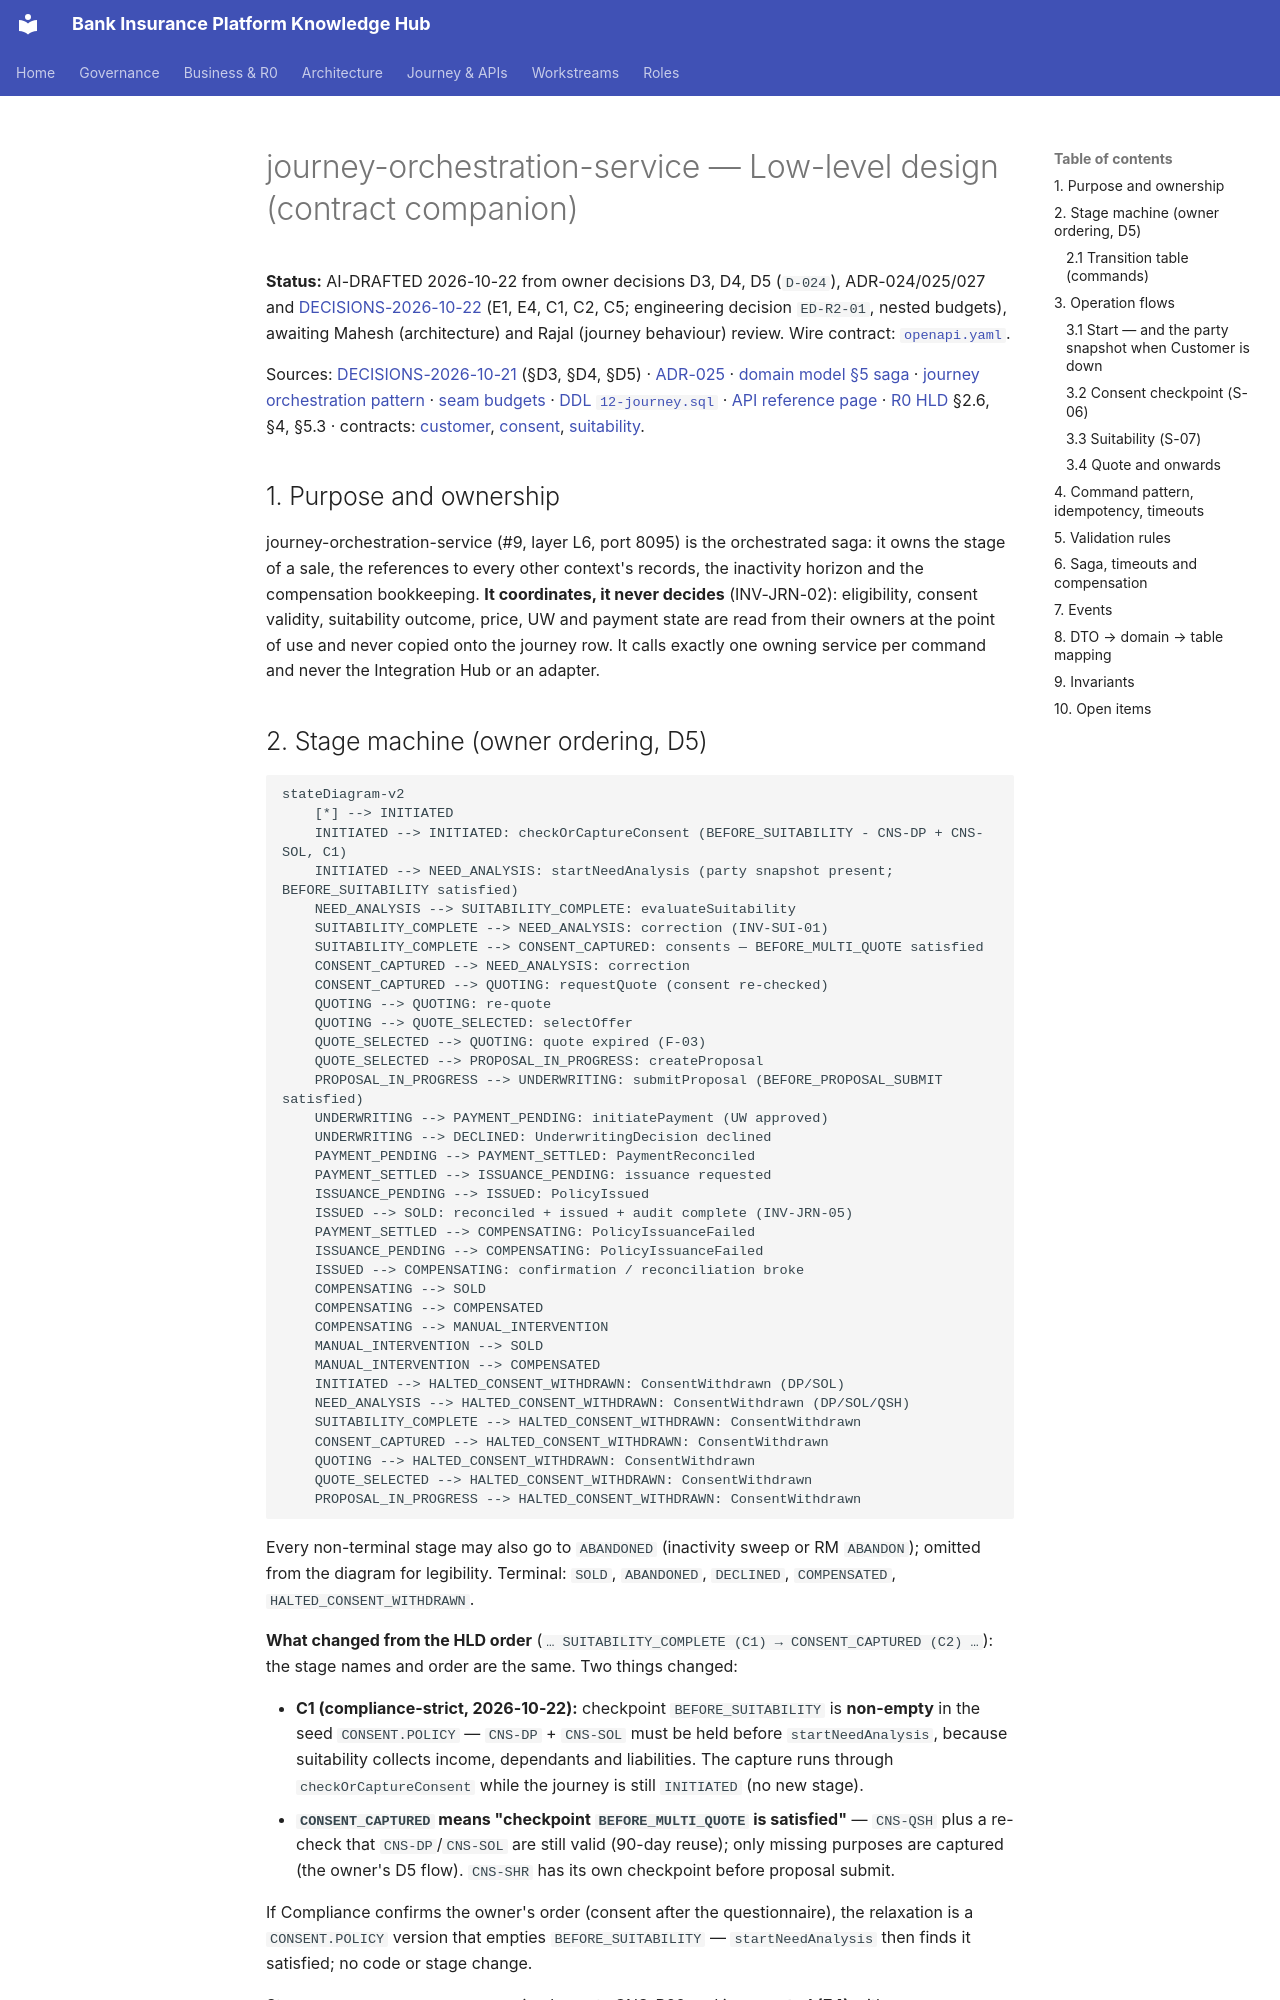

repository: Mahesh38/bank-insurance-platform · page: platform/contracts/journey-orchestration-service/LLD/index.html · generator: mkdocs

# journey-orchestration-service — Low-level design (contract companion)

**Status:** AI-DRAFTED 2026-10-22 from owner decisions D3, D4, D5 (`D-024`), ADR-024/025/027 and
[DECISIONS-2026-10-22](../../architecture-review/DECISIONS-2026-10-22.md) (E1, E4, C1, C2, C5; engineering
decision `ED-R2-01`, nested budgets), awaiting Mahesh (architecture) and Rajal (journey behaviour) review. Wire contract:
[`openapi.yaml`](./openapi.yaml).

Sources: [DECISIONS-2026-10-21](../../architecture-review/DECISIONS-2026-10-21.md) (§D3, §D4, §D5) ·
[ADR-025](../../architecture-review/ADR-025-event-specification-and-publisher.md) ·
[domain model §5 saga](../../ws3-platform/01-domain-model-and-invariants.md) ·
[journey orchestration pattern](../../api-reference/interactions/journey-orchestration-pattern.md) ·
[seam budgets](../../api-reference/conventions/idempotency-timeouts-retries.md) ·
[DDL `12-journey.sql`](../../data-architecture/schemas/12-journey.sql) ·
[API reference page](../../api-reference/services/journey-orchestration-service.md) ·
[R0 HLD](../../../architecture/R0-HLD.md) §2.6, §4, §5.3 ·
contracts: [customer](../customer-service/openapi.yaml), [consent](../consent-service/openapi.yaml),
[suitability](../suitability-service/openapi.yaml).

## 1. Purpose and ownership

journey-orchestration-service (#9, layer L6, port 8095) is the orchestrated saga: it owns the stage
of a sale, the references to every other context's records, the inactivity horizon and the
compensation bookkeeping. **It coordinates, it never decides** (INV-JRN-02): eligibility, consent
validity, suitability outcome, price, UW and payment state are read from their owners at the point
of use and never copied onto the journey row. It calls exactly one owning service per command and
never the Integration Hub or an adapter.
